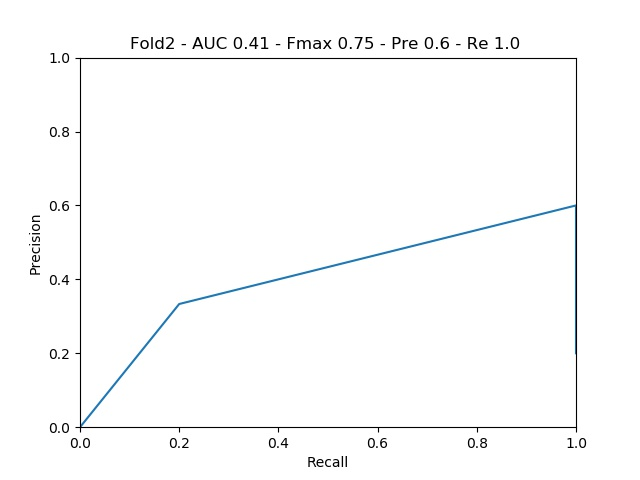

Source data for this figure (header and first rows):
gt, predictions, path
0, 0.4973, 53000836_3
0, 0.4998, 52980356_3
0, 0.5, 52731584_3
0, 0.51, 53108368_3
0, 0.5, 750880_3
0, 0.5, 52087755_3
0, 0.5, 52868110_3
0, 0.5, 1136883003_3
0, 0.4995, 1030530861_3
0, 0.5, 52994187_3
0, 0.5, 1022430913_3
0, 0.5, 1015408857_3
0, 0.4998, 39450536_3
0, 0.4998, 45553156_3
0, 0.5, 45757067_3
0, 0.4907, 1128417624_3
0, 0.5, 53118608_3
0, 0.5, 52517499_3
0, 0.4958, 1118536428_3
0, 0.4954, 1018418083_3
0, 0.5015, 1055226096_3
0, 0.496, 399835_3
0, 0.4966, 1152438318_3
0, 0.5, 1019033158_3
1, 0.501, 52711681_3
1, 0.5, 1140851485_3
1, 0.5015, 1053793150_3
1, 0.5005, 1118811268_3
1, 0.5, 1020718304_3
1, 0.5, 931175_3
